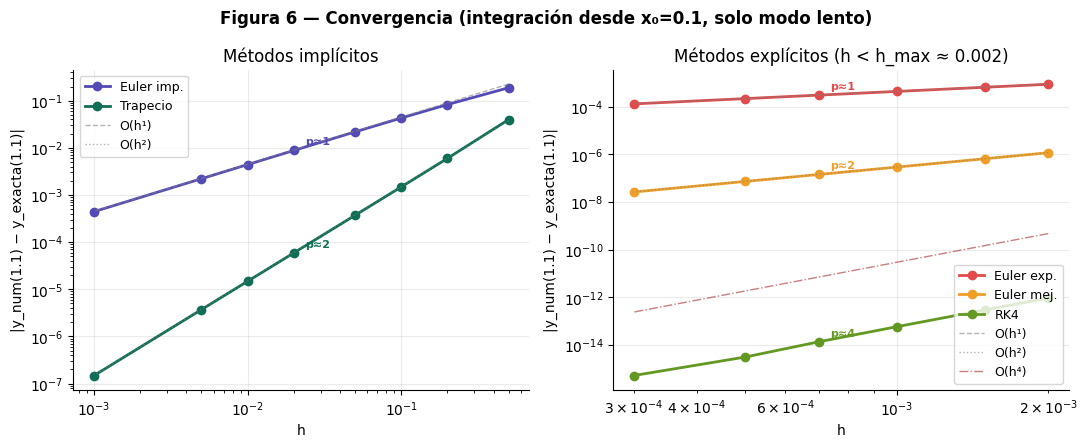

Python code for this plot: (Note: this script raises an exception after producing the figure.)
"""
Fase 4 — Análisis consolidado y figuras de convergencia corregidas
Integración desde x0=0.1 donde el modo rápido ya es nulo → convergencia limpia
"""
import numpy as np
from numpy.linalg import inv
import matplotlib
matplotlib.use("Agg")
import matplotlib.pyplot as plt
import warnings; warnings.filterwarnings("ignore")

plt.rcParams.update({
    "font.family":"DejaVu Sans","font.size":10,
    "axes.spines.top":False,"axes.spines.right":False,
    "axes.grid":True,"grid.alpha":0.25,"figure.dpi":150,
})

A  = np.array([[0.,1.],[-2000.,-1002.]])
c1 = 1997/998;  c2 = 997/998
x0 = 0.1;  T_end = 1.1
y0_slow = np.array([c1*np.exp(-0.2), -2*c1*np.exp(-0.2)])
exact    = lambda x: c1*np.exp(-2*x)

COLORS = {"Euler exp.":"#E24B4A","Euler mej.":"#EF9F27","RK4":"#639922",
          "Euler imp.":"#534AB7","Trapecio":"#0F6E56","Exacta":"#2C2C2A"}

def solve(name, h):
    n = int((T_end - x0) / h)
    xs = np.linspace(x0, x0+n*h, n+1)
    ys = np.zeros((n+1, 2));  ys[0] = y0_slow.copy()
    if name == "Euler exp.":
        for i in range(n): ys[i+1] = ys[i] + h*(A@ys[i])
    elif name == "Euler mej.":
        for i in range(n):
            k1=A@ys[i]; ys[i+1]=ys[i]+(h/2)*(k1+A@(ys[i]+h*k1))
    elif name == "RK4":
        for i in range(n):
            k1=A@ys[i]; k2=A@(ys[i]+(h/2)*k1)
            k3=A@(ys[i]+(h/2)*k2); k4=A@(ys[i]+h*k3)
            ys[i+1] = ys[i]+(h/6)*(k1+2*k2+2*k3+k4)
    elif name == "Euler imp.":
        M = inv(np.eye(2)-h*A)
        for i in range(n): ys[i+1] = M@ys[i]
    elif name == "Trapecio":
        I=np.eye(2); MB=inv(I-(h/2)*A)@(I+(h/2)*A)
        for i in range(n): ys[i+1] = MB@ys[i]
    ok = np.all(np.isfinite(ys)) and np.max(np.abs(ys)) < 1e12
    if not ok: return None, None
    idx = np.argmin(np.abs(xs - T_end))
    return xs, ys

def get_error(name, h):
    xs, ys = solve(name, h)
    if xs is None: return np.nan
    idx = np.argmin(np.abs(xs - T_end))
    return abs(ys[idx, 0] - exact(xs[idx]))

# ── Fig 6: Convergencia limpia log-log ────────────────────────────────────────
fig, axes = plt.subplots(1, 2, figsize=(11, 4.5))
fig.suptitle("Figura 6 — Convergencia (integración desde x₀=0.1, solo modo lento)",
             fontweight="bold")

# Panel izquierdo: implícitos — h amplio donde se ve la pendiente
ax = axes[0]
ax.set_title("Métodos implícitos")
hs_imp = np.array([0.5, 0.2, 0.1, 0.05, 0.02, 0.01, 0.005, 0.001])
for name in ["Euler imp.", "Trapecio"]:
    errs = np.array([get_error(name, h) for h in hs_imp])
    mask = ~np.isnan(errs) & (errs > 0)
    ax.loglog(hs_imp[mask], errs[mask], "o-", color=COLORS[name],
              label=name, lw=2, ms=6)

h_r = hs_imp
ax.loglog(h_r, 0.45*h_r,   "--", color="gray", lw=1, alpha=0.6, label="O(h¹)")
ax.loglog(h_r, 0.15*h_r**2,":",  color="gray", lw=1, alpha=0.6, label="O(h²)")
ax.set_xlabel("h");  ax.set_ylabel("|y_num(1.1) − y_exacta(1.1)|")
ax.legend(fontsize=9)

# Anotar pendientes
for name, p_str in [("Euler imp.","p≈1"), ("Trapecio","p≈2")]:
    errs = np.array([get_error(name, h) for h in hs_imp])
    mask = ~np.isnan(errs) & (errs > 0)
    mid  = len(hs_imp[mask]) // 2
    ax.annotate(p_str, xy=(hs_imp[mask][mid], errs[mask][mid]),
                xytext=(8,4), textcoords="offset points",
                fontsize=8, color=COLORS[name], fontweight="bold")

# Panel derecho: explícitos — zona estable h < 0.002
ax = axes[1]
ax.set_title("Métodos explícitos (h < h_max ≈ 0.002)")
hs_exp = np.array([0.002, 0.0015, 0.001, 0.0007, 0.0005, 0.0003])
for name in ["Euler exp.", "Euler mej.", "RK4"]:
    errs = np.array([get_error(name, h) for h in hs_exp])
    mask = ~np.isnan(errs) & (errs > 0)
    ax.loglog(hs_exp[mask], errs[mask], "o-", color=COLORS[name],
              label=name, lw=2, ms=6)

h_r2 = hs_exp
ax.loglog(h_r2, 0.45*h_r2,    "--", color="gray",  lw=1, alpha=0.6, label="O(h¹)")
ax.loglog(h_r2, 0.3*h_r2**2,  ":",  color="gray",  lw=1, alpha=0.6, label="O(h²)")
ax.loglog(h_r2, 30*h_r2**4,   "-.", color="brown", lw=1, alpha=0.6, label="O(h⁴)")
ax.set_xlabel("h");  ax.set_ylabel("|y_num(1.1) − y_exacta(1.1)|")
ax.legend(fontsize=9)

for name, p_str in [("Euler exp.","p≈1"),("Euler mej.","p≈2"),("RK4","p≈4")]:
    errs = np.array([get_error(name, h) for h in hs_exp])
    mask = ~np.isnan(errs) & (errs > 0)
    if mask.sum() > 1:
        mid = len(hs_exp[mask]) // 2
        ax.annotate(p_str, xy=(hs_exp[mask][mid], errs[mask][mid]),
                    xytext=(8,4), textcoords="offset points",
                    fontsize=8, color=COLORS[name], fontweight="bold")

fig.tight_layout()
fig.savefig("/Users/haroldlagares/Documents/Maestria en Ingenieria/1er semestre/Matematicas Avanzadas/Proyecto 2/graphs/fig6_convergencia_limpia.png", bbox_inches="tight")
plt.close(); print("fig6 guardada")

# ── Fig 7: Tabla visual — resumen comparativo ─────────────────────────────────
import matplotlib.patches as mpatches

fig, ax = plt.subplots(figsize=(12, 5))
ax.axis("off")
fig.suptitle("Figura 7 — Tabla comparativa de métodos (Problema 5)", fontweight="bold", y=0.98)

col_labels = ["Método","Tipo","Orden","A-estable",
              "h_max","Pasos mín.\n[0,1.5]","Error (h=h_max)","Costo/paso"]
rows_data = [
    ["Euler explícito",   "Explícito", "1", "No",  "0.0020", "750",  "O(h)",   "1 eval f"],
    ["Euler mejorado",    "Explícito", "2", "No",  "0.0020", "750",  "O(h²)",  "2 evals f"],
    ["RK4",               "Explícito", "4", "No",  "0.0028", "~540", "O(h⁴)",  "4 evals f"],
    ["Adams-Bashforth 4", "Explícito", "4", "No",  "<0.001", ">1500","O(h⁴)",  "4 evals f"],
    ["Euler implícito",   "Implícito", "1", "Sí",  "∞",      "15",   "O(h)",   "1 sistema"],
    ["Trapecio (C-N)",    "Implícito", "2", "Sí",  "∞",      "15",   "O(h²)",  "1 sistema"],
    ["Adams-Moulton 4",   "Implícito", "4", "No*", "~1.5",   "~1000","O(h⁴)",  "1 sistema"],
]

colors_row = ["#FAECE7","#FAECE7","#FAECE7","#FAECE7",
              "#E1F5EE","#E1F5EE","#E6F1FB"]

table = ax.table(cellText=rows_data, colLabels=col_labels,
                 cellLoc="center", loc="center",
                 bbox=[0, 0.02, 1, 0.92])
table.auto_set_font_size(False); table.set_fontsize(9)
table.auto_set_column_width(col=list(range(len(col_labels))))

for (r,c), cell in table.get_celld().items():
    cell.set_edgecolor("#cccccc")
    if r == 0:
        cell.set_facecolor("#2C2C2A"); cell.set_text_props(color="white", fontweight="bold")
    else:
        cell.set_facecolor(colors_row[r-1])

ax.text(0.01, -0.02, "* AM4 no es A-estable; región de estabilidad limitada a |λh| ≲ 6",
        transform=ax.transAxes, fontsize=7.5, color="#5F5E5A")

fig.tight_layout()
fig.savefig("/Users/haroldlagares/Documents/Maestria en Ingenieria/1er semestre/Matematicas Avanzadas/Proyecto 2/graphs/fig7_tabla_comparativa.png", bbox_inches="tight", dpi=150)
plt.close(); print("fig7 guardada")

# ── Fig 8: Costo vs precisión corregido ───────────────────────────────────────
import time as _time

fig, axes = plt.subplots(1, 2, figsize=(11, 4.5))
fig.suptitle("Figura 8 — Eficiencia: error vs costo computacional (desde x₀=0.1)",
             fontweight="bold")

hs_cfg = {
    "Euler exp.":  np.array([0.002,0.0015,0.001,0.0007,0.0005,0.0003]),
    "Euler mej.":  np.array([0.002,0.0015,0.001,0.0007,0.0005,0.0003]),
    "RK4":         np.array([0.002,0.0015,0.001,0.0007,0.0005,0.0003]),
    "Euler imp.":  np.array([0.5,0.2,0.1,0.05,0.02,0.01,0.005,0.001]),
    "Trapecio":    np.array([0.5,0.2,0.1,0.05,0.02,0.01,0.005,0.001]),
}
evals_per_step = {"Euler exp.":1,"Euler mej.":2,"RK4":4,"Euler imp.":1,"Trapecio":1}

for name, hs in hs_cfg.items():
    errs, ns, ts = [], [], []
    for h in hs:
        t0 = _time.perf_counter()
        xs, ys = solve(name, h)
        tc = _time.perf_counter() - t0
        if xs is None: continue
        idx = np.argmin(np.abs(xs - T_end))
        e = abs(ys[idx, 0] - exact(xs[idx]))
        if e > 0:
            errs.append(e); ts.append(tc)
            ns.append(len(xs)*evals_per_step[name])

    if not errs: continue
    axes[0].loglog(ns, errs, "o-", color=COLORS[name], label=name, lw=1.8, ms=5)
    axes[1].loglog(ts, errs, "o-", color=COLORS[name], label=name, lw=1.8, ms=5)

axes[0].set_xlabel("Evaluaciones de función (o soluciones de sistema)")
axes[0].set_ylabel("Error en x=1.1")
axes[0].set_title("Error vs evaluaciones")
axes[0].legend(fontsize=8)

axes[1].set_xlabel("Tiempo CPU (s)")
axes[1].set_ylabel("Error en x=1.1")
axes[1].set_title("Error vs tiempo CPU")
axes[1].legend(fontsize=8)

fig.tight_layout()
fig.savefig("/Users/haroldlagares/Documents/Maestria en Ingenieria/1er semestre/Matematicas Avanzadas/Proyecto 2/graphs/fig8_eficiencia.png", bbox_inches="tight")
plt.close(); print("fig8 guardada")

print("\n✓ Figuras de Fase 4 generadas.")
